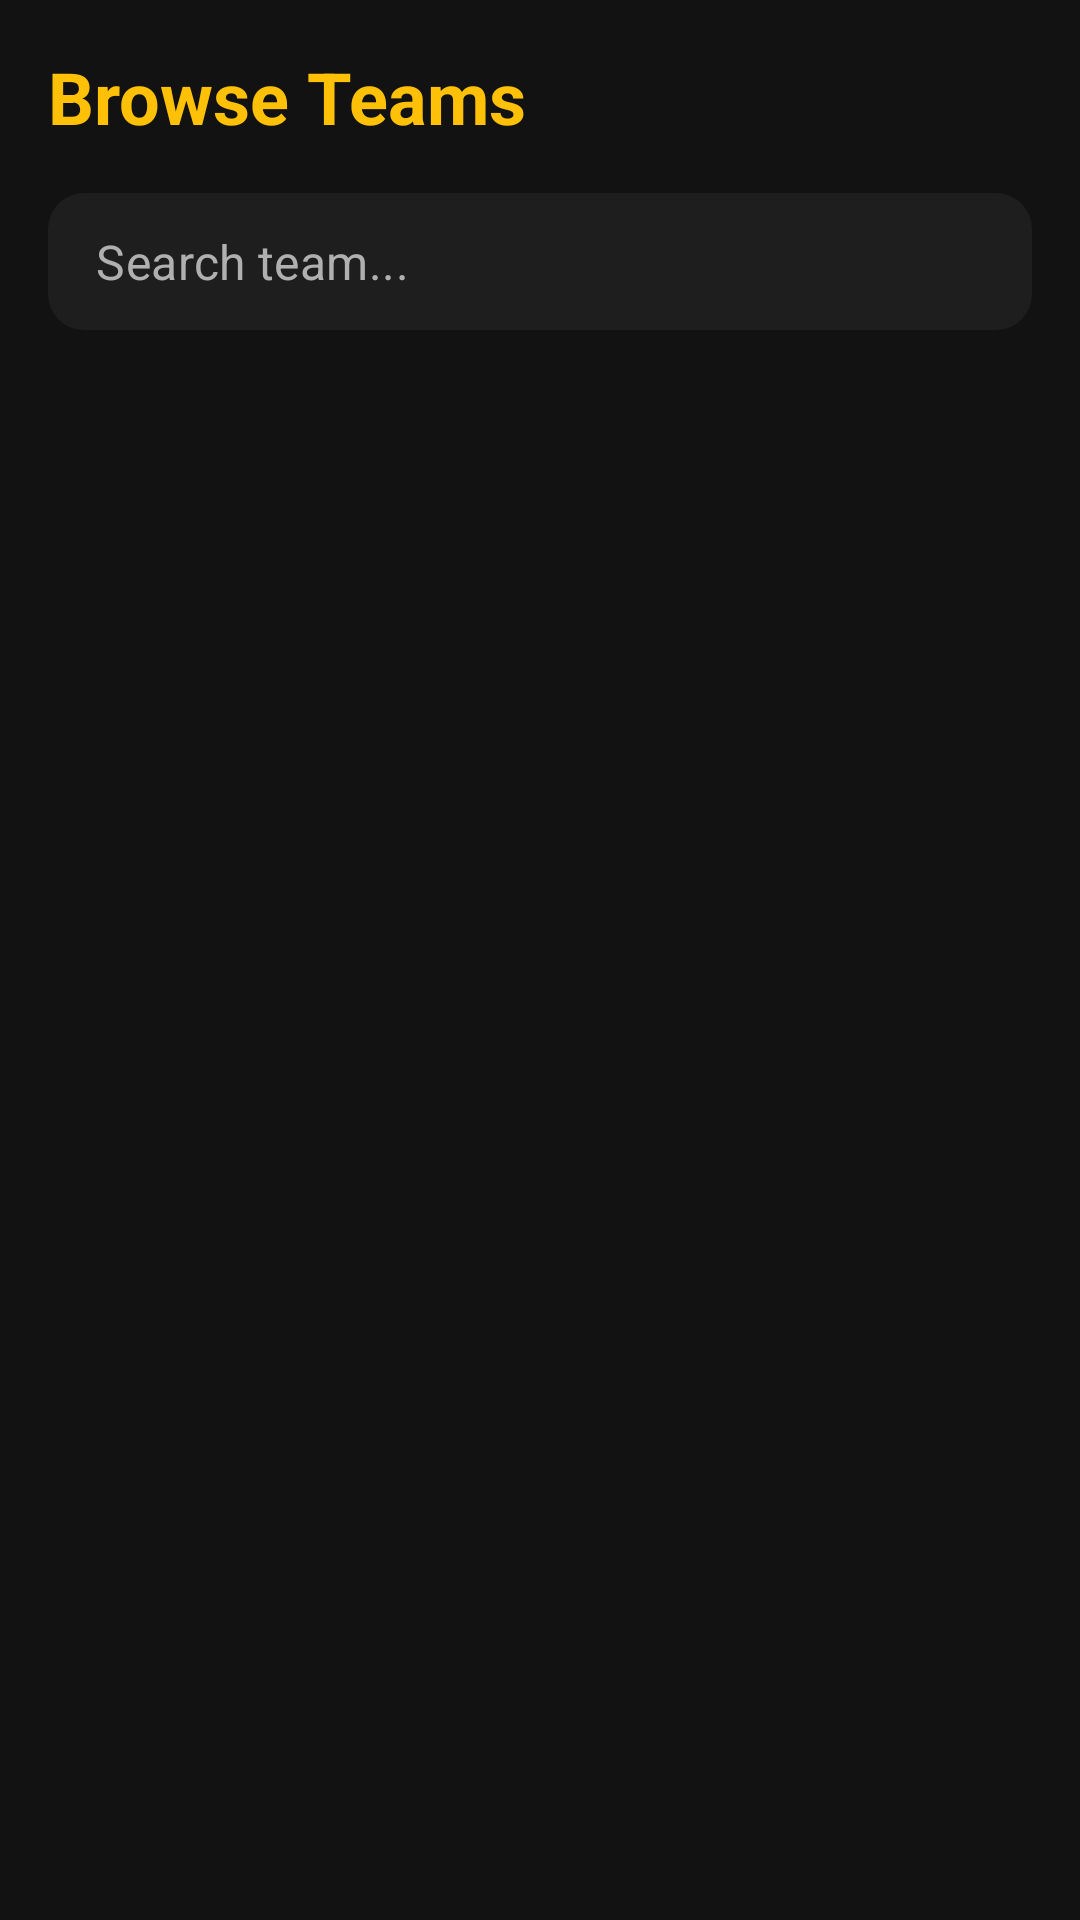

Here is an Android app screen rendered from its layout file. Give the layout XML and the strings, colors and styles it references.
<!-- AndroidManifest.xml: application theme Theme.ScoutNerd -->
<!-- res/layout/fragment_team_list.xml -->
<?xml version="1.0" encoding="utf-8"?>
<LinearLayout xmlns:android="http://schemas.android.com/apk/res/android"
    xmlns:app="http://schemas.android.com/apk/res-auto"
    xmlns:tools="http://schemas.android.com/tools"
    android:layout_width="match_parent"
    android:layout_height="match_parent"
    android:orientation="vertical"
    android:background="@color/background"
    tools:context=".ui.team.TeamListFragment">

    <TextView
        android:layout_width="wrap_content"
        android:layout_height="wrap_content"
        android:text="Browse Teams"
        android:textColor="@color/secondary"
        android:textSize="24sp"
        android:textStyle="bold"
        android:layout_margin="16dp"/>

    <com.google.android.material.textfield.TextInputLayout
        android:layout_width="match_parent"
        android:layout_height="wrap_content"
        android:layout_marginHorizontal="16dp"
        android:layout_marginBottom="12dp"
        app:boxBackgroundColor="@color/surface"
        app:boxCornerRadiusTopStart="12dp"
        app:boxCornerRadiusTopEnd="12dp"
        app:boxCornerRadiusBottomStart="12dp"
        app:boxCornerRadiusBottomEnd="12dp"
        app:boxStrokeWidth="0dp"
        app:startIconDrawable="@drawable/ic_search_icon"
        app:startIconTint="@color/text_secondary"
        app:hintEnabled="false">

        <com.google.android.material.textfield.TextInputEditText
            android:id="@+id/search_teams"
            android:layout_width="match_parent"
            android:layout_height="wrap_content"
            android:hint="Search team..."
            android:textColor="@color/white"
            android:textColorHint="@color/text_secondary"
            android:textSize="16sp"
            android:paddingVertical="12dp"
            android:inputType="text"/>
    </com.google.android.material.textfield.TextInputLayout>

    <androidx.recyclerview.widget.RecyclerView
        android:id="@+id/recycler_teams"
        android:layout_width="match_parent"
        android:layout_height="match_parent"
        android:padding="8dp"
        android:clipToPadding="false"/>
</LinearLayout>
<!-- resources referenced by this layout -->
<resources>
  <color name="background">#121212</color>
  <color name="secondary">#FFC107</color>
  <color name="surface">#1E1E1E</color>
  <color name="text_secondary">#B0B0B0</color>
  <color name="white">#FFFFFF</color>
  <style name="Theme.ScoutNerd" parent="Base.Theme.ScoutNerd" />
  <style name="Base.Theme.ScoutNerd" parent="Theme.Material3.DayNight.NoActionBar">
          
          <item name="colorPrimary">@color/primary</item>
          <item name="colorPrimaryVariant">@color/primary_variant</item>
          <item name="colorOnPrimary">@color/text_on_primary</item>
          
          <item name="colorSecondary">@color/secondary</item>
          <item name="colorSecondaryVariant">@color/secondary_variant</item>
          <item name="colorOnSecondary">@color/text_on_secondary</item>
  
          <item name="android:colorBackground">@color/background</item>
          <item name="colorSurface">@color/surface</item>
          <item name="android:textColor">@color/text_primary</item>
          
          
          <item name="android:statusBarColor">@color/background</item>
          <item name="android:windowLightStatusBar">false</item>
          
          
          <item name="android:textColorHint">@color/text_secondary</item>
          <item name="colorOnSurface">@color/text_primary</item>
          <item name="colorOnBackground">@color/text_primary</item>
          
          
          <item name="textInputStyle">@style/Widget.MaterialComponents.TextInputLayout.OutlinedBox</item>
      </style>
  <color name="primary">#2196F3</color>
  <color name="primary_variant">#1976D2</color>
  <color name="text_on_primary">#FFFFFF</color>
  <color name="secondary_variant">#FFA000</color>
  <color name="text_on_secondary">#000000</color>
  <color name="text_primary">#FFFFFF</color>
</resources>
